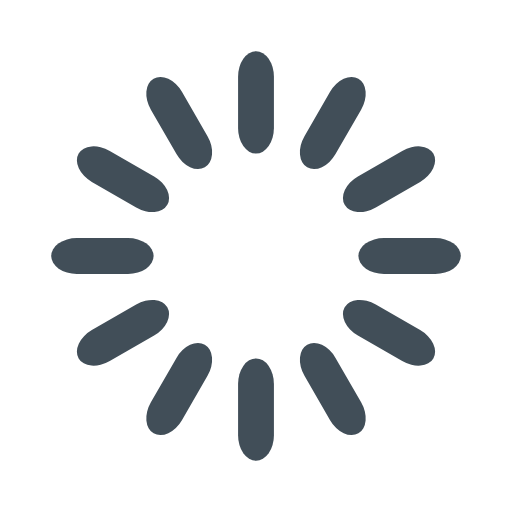
t = 0.00 s
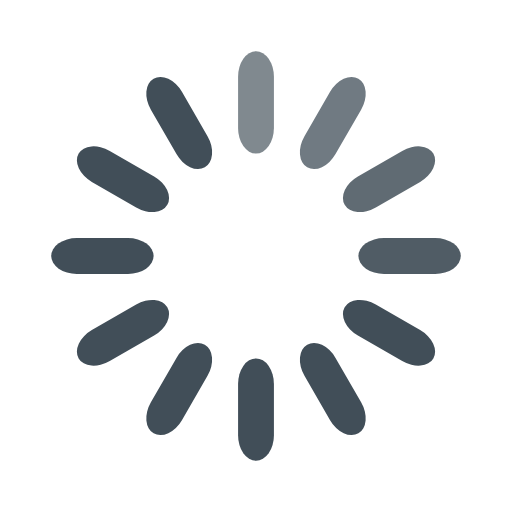
t = 0.33 s
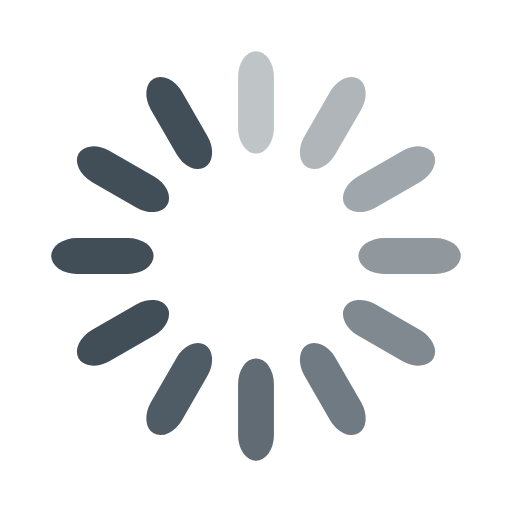
t = 0.67 s
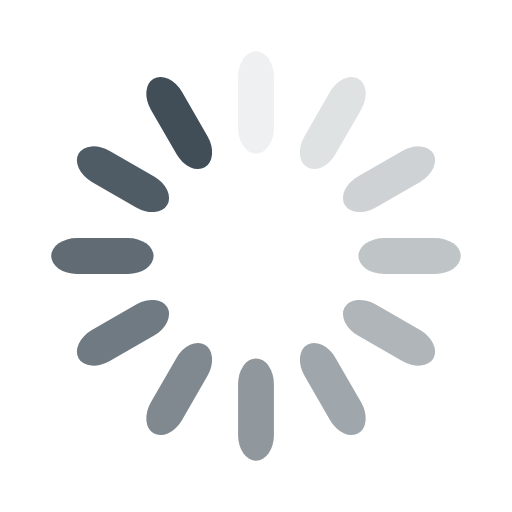
t = 0.92 s
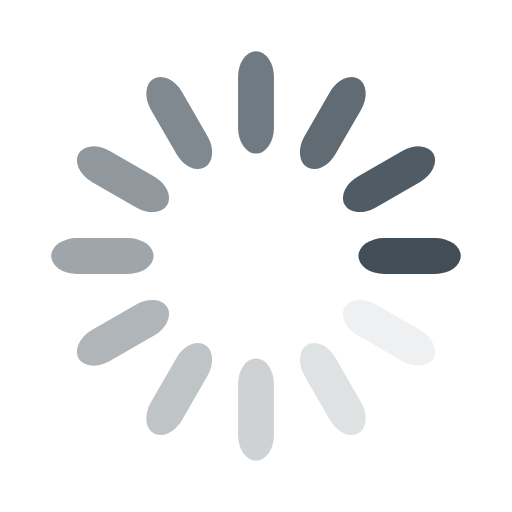
t = 1.25 s
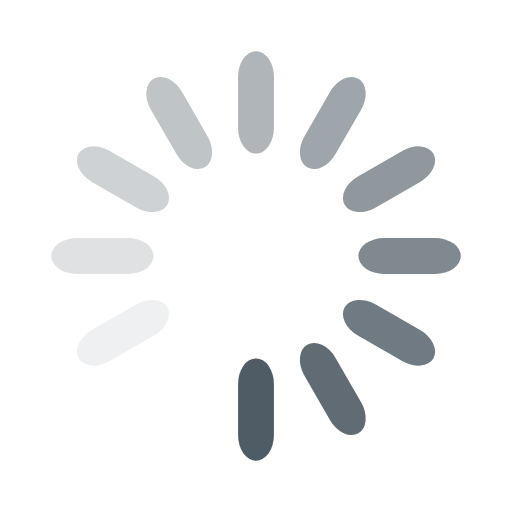
t = 1.58 s

The animated SVG that drew these frames (rendered in a browser with its animation timeline set to each time). Animation: 12 SMIL elements (animate=12); one cycle of 1.92 s, repeats indefinitely.

<svg width="120px" height="120px" xmlns="http://www.w3.org/2000/svg" viewBox="0 0 100 100" preserveAspectRatio="xMidYMid" class="uil-default"><rect x="0" y="0" width="100" height="100" fill="none" class="bk"/><rect x="46.5" y="40" width="7" height="20" rx="5" ry="5" fill="#414e58" transform="rotate(0 50 50) translate(0 -30)">  <animate attributeName="opacity" from="1" to="0" dur="1s" begin="0s" repeatCount="indefinite"/></rect><rect x="46.5" y="40" width="7" height="20" rx="5" ry="5" fill="#414e58" transform="rotate(30 50 50) translate(0 -30)">  <animate attributeName="opacity" from="1" to="0" dur="1s" begin="0.08333333333333333s" repeatCount="indefinite"/></rect><rect x="46.5" y="40" width="7" height="20" rx="5" ry="5" fill="#414e58" transform="rotate(60 50 50) translate(0 -30)">  <animate attributeName="opacity" from="1" to="0" dur="1s" begin="0.16666666666666666s" repeatCount="indefinite"/></rect><rect x="46.5" y="40" width="7" height="20" rx="5" ry="5" fill="#414e58" transform="rotate(90 50 50) translate(0 -30)">  <animate attributeName="opacity" from="1" to="0" dur="1s" begin="0.25s" repeatCount="indefinite"/></rect><rect x="46.5" y="40" width="7" height="20" rx="5" ry="5" fill="#414e58" transform="rotate(120 50 50) translate(0 -30)">  <animate attributeName="opacity" from="1" to="0" dur="1s" begin="0.3333333333333333s" repeatCount="indefinite"/></rect><rect x="46.5" y="40" width="7" height="20" rx="5" ry="5" fill="#414e58" transform="rotate(150 50 50) translate(0 -30)">  <animate attributeName="opacity" from="1" to="0" dur="1s" begin="0.4166666666666667s" repeatCount="indefinite"/></rect><rect x="46.5" y="40" width="7" height="20" rx="5" ry="5" fill="#414e58" transform="rotate(180 50 50) translate(0 -30)">  <animate attributeName="opacity" from="1" to="0" dur="1s" begin="0.5s" repeatCount="indefinite"/></rect><rect x="46.5" y="40" width="7" height="20" rx="5" ry="5" fill="#414e58" transform="rotate(210 50 50) translate(0 -30)">  <animate attributeName="opacity" from="1" to="0" dur="1s" begin="0.5833333333333334s" repeatCount="indefinite"/></rect><rect x="46.5" y="40" width="7" height="20" rx="5" ry="5" fill="#414e58" transform="rotate(240 50 50) translate(0 -30)">  <animate attributeName="opacity" from="1" to="0" dur="1s" begin="0.6666666666666666s" repeatCount="indefinite"/></rect><rect x="46.5" y="40" width="7" height="20" rx="5" ry="5" fill="#414e58" transform="rotate(270 50 50) translate(0 -30)">  <animate attributeName="opacity" from="1" to="0" dur="1s" begin="0.75s" repeatCount="indefinite"/></rect><rect x="46.5" y="40" width="7" height="20" rx="5" ry="5" fill="#414e58" transform="rotate(300 50 50) translate(0 -30)">  <animate attributeName="opacity" from="1" to="0" dur="1s" begin="0.8333333333333334s" repeatCount="indefinite"/></rect><rect x="46.5" y="40" width="7" height="20" rx="5" ry="5" fill="#414e58" transform="rotate(330 50 50) translate(0 -30)">  <animate attributeName="opacity" from="1" to="0" dur="1s" begin="0.9166666666666666s" repeatCount="indefinite"/></rect></svg>
